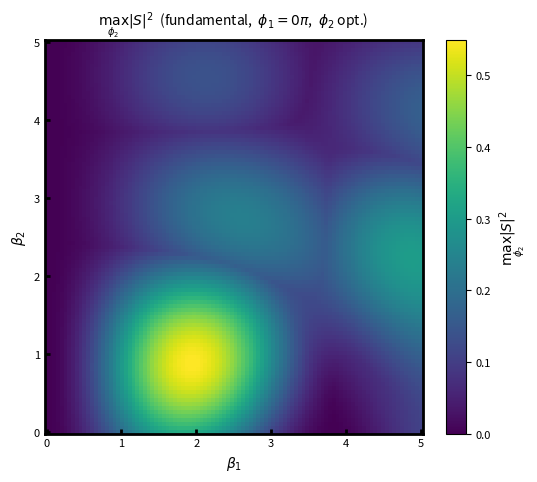

Generate this figure with matplotlib: (Note: this script raises an exception after producing the figure.)
import numpy as np
from scipy.special import jv
import matplotlib.pyplot as plt
import matplotlib.ticker as ticker
from pathlib import Path

# ── configuration ─────────────────────────────────────────────────────────────
BETA1_MAX = 5.0
BETA2_MAX = 5.0

# False: sum_k J_{2k+1}(b1) * J_{-k}(b2)   * exp(i[(2k+1)*phi1 - k*phi2])
# True:  sum_k J_{2k}(b1)   * J_{1-k}(b2)  * exp(i[2k*phi1 + (1-k)*phi2])
is_second_harmonic = False

N_BETA  = 100   # grid points along each beta axis
N_PHI1  = 100   # phi1 grid points (only used when FIX_PHI1=False)
N_PHI2  = 100   # phi2 grid points (only used when FIX_PHI2=False)
K_TRUNC = int(2 * max(BETA1_MAX, BETA2_MAX)) + 20

FIX_PHI1    = True    # if True, phi1 is held at PHI1_FIXED instead of optimized
PHI1_FIXED  = 0.0     # value to fix phi1 to (radians)

FIX_PHI2    = False   # if True, phi2 is held at PHI2_FIXED instead of optimized
PHI2_FIXED  = np.pi   # value to fix phi2 to (radians)
# ─────────────────────────────────────────────────────────────────────────────

# ── graphics style ────────────────────────────────────────────────────────────
axes_width_mm  = 120.0
axes_height_mm = 100.0
left_mm, right_mm  = 20.0, 15.0
bottom_mm, top_mm  = 15.0,  8.0
fig_w = left_mm + axes_width_mm + right_mm
fig_h = bottom_mm + axes_height_mm + top_mm
spine_linewidth    = 2.0
tick_width         = 2.0
tick_direction     = 'in'
axis_label_fontsize  = 10.0
tick_label_fontsize  =  8.0
# ─────────────────────────────────────────────────────────────────────────────

k    = np.arange(-K_TRUNC, K_TRUNC + 1)
b1   = np.linspace(0, BETA1_MAX, N_BETA)
b2   = np.linspace(0, BETA2_MAX, N_BETA)
phi1 = np.array([PHI1_FIXED]) if FIX_PHI1 else np.linspace(0, 2*np.pi, N_PHI1, endpoint=False)
phi2 = np.array([PHI2_FIXED]) if FIX_PHI2 else np.linspace(0, 2*np.pi, N_PHI2, endpoint=False)

if is_second_harmonic:
    jv1    = jv(2 * k,     b1[:, None])   # (N_B1, M)
    jv2    = jv(1 - k,     b2[:, None])   # (N_B2, M)
    order1 = 2 * k
    order2 = 1 - k
else:
    jv1    = jv(2 * k + 1, b1[:, None])   # (N_B1, M)
    jv2    = jv(-k,        b2[:, None])   # (N_B2, M)
    order1 = 2 * k + 1
    order2 = -k

# coeffs[i,j,m] = jv1[i,m] * jv2[j,m],  C is its (N_B1*N_B2, M) view
coeffs = jv1[:, None, :] * jv2[None, :, :]          # (N_B1, N_B2, M)
C      = coeffs.reshape(-1, len(k))                  # (N_B1*N_B2, M)

# phase2[p, m] — precomputed once
phase2 = np.exp(1j * order2[None, :] * phi2[:, None])  # (N_P2, M)

# loop over phi1, accumulating running maximum of |S|^2
Z         = np.zeros(N_BETA * N_BETA)
Z_phi1_idx = np.zeros(N_BETA * N_BETA, dtype=int)
Z_phi2_idx = np.zeros(N_BETA * N_BETA, dtype=int)

for i_p1, phi1_val in enumerate(phi1):
    C_mod    = C * np.exp(1j * order1 * phi1_val)    # (N_B1*N_B2, M)
    S        = C_mod @ phase2.T                       # (N_B1*N_B2, N_P2)
    S_pow    = np.abs(S) ** 2                         # (N_B1*N_B2, N_P2)
    best_p2  = np.argmax(S_pow, axis=-1)              # (N_B1*N_B2,)
    best_pow = S_pow[np.arange(len(S_pow)), best_p2]
    improved = best_pow > Z
    Z          = np.where(improved, best_pow, Z)
    Z_phi1_idx = np.where(improved, i_p1, Z_phi1_idx)
    Z_phi2_idx = np.where(improved, best_p2, Z_phi2_idx)

Z          = Z.reshape(N_BETA, N_BETA)                # (N_B1, N_B2)
Z_phi1_idx = Z_phi1_idx.reshape(N_BETA, N_BETA)
Z_phi2_idx = Z_phi2_idx.reshape(N_BETA, N_BETA)

# ── report global optimum ─────────────────────────────────────────────────────
best_i, best_j = np.unravel_index(np.argmax(Z), Z.shape)
opt_beta1 = b1[best_i]
opt_beta2 = b2[best_j]
opt_phi1  = phi1[Z_phi1_idx[best_i, best_j]]
opt_phi2  = phi2[Z_phi2_idx[best_i, best_j]]
opt_eff   = Z[best_i, best_j] * 100.0

print(f"Optimal β₁  = {opt_beta1:.4f}")
print(f"Optimal β₂  = {opt_beta2:.4f}")
if FIX_PHI1:
    print(f"φ₁          = {opt_phi1/np.pi:.4f}π  (fixed)")
else:
    print(f"Optimal φ₁  = {opt_phi1/np.pi:.4f}π")
if FIX_PHI2:
    print(f"φ₂          = {opt_phi2/np.pi:.4f}π  (fixed)")
else:
    print(f"Optimal φ₂  = {opt_phi2/np.pi:.4f}π")
print(f"Peak |S|²   = {opt_eff:.2f}%")
# ─────────────────────────────────────────────────────────────────────────────

B1, B2 = np.meshgrid(b1, b2, indexing='ij')

fig_w_in = fig_w / 25.4
fig_h_in = fig_h / 25.4
fig, ax = plt.subplots(figsize=(fig_w_in, fig_h_in))
fig.subplots_adjust(
    left   = left_mm   / fig_w,
    right  = 1 - right_mm  / fig_w,
    bottom = bottom_mm / fig_h,
    top    = 1 - top_mm    / fig_h,
)

im = ax.pcolormesh(B1, B2, Z, cmap='viridis', shading='auto')
cb = fig.colorbar(im, ax=ax)
phi1_str = rf'$\phi_1={PHI1_FIXED/np.pi:.3g}\pi$' if FIX_PHI1 else r'$\phi_1$ opt.'
phi2_str = rf'$\phi_2={PHI2_FIXED/np.pi:.3g}\pi$' if FIX_PHI2 else r'$\phi_2$ opt.'
opt_vars = ','.join(v for v, fixed in [('\\phi_1', FIX_PHI1), ('\\phi_2', FIX_PHI2)]
                    if not fixed)
cb_label = rf'$\max_{{{opt_vars}}}|S|^2$' if opt_vars else r'$|S|^2$'
cb.set_label(cb_label, fontsize=axis_label_fontsize)
cb.ax.tick_params(labelsize=tick_label_fontsize)

mode = 'second harmonic' if is_second_harmonic else 'fundamental'
ax.set_xlabel(r'$\beta_1$', fontsize=axis_label_fontsize)
ax.set_ylabel(r'$\beta_2$', fontsize=axis_label_fontsize)
ax.set_title(rf'{cb_label}  ({mode},  {phi1_str},  {phi2_str})',
             fontsize=axis_label_fontsize)
ax.xaxis.set_major_locator(ticker.MultipleLocator(1.0))
ax.yaxis.set_major_locator(ticker.MultipleLocator(1.0))
for spine in ax.spines.values():
    spine.set_linewidth(spine_linewidth)
ax.tick_params(axis='both', direction=tick_direction,
               width=tick_width, labelsize=tick_label_fontsize)

out_path = Path(__file__).parent / 'bessel_sum_beta_heatmap.png'
fig.savefig(out_path, dpi=200, bbox_inches='tight')
print(f'Saved: {out_path}')
plt.show()
